The GitHub repository IA-TECH-FIAP/cardio-ia contains a labelled image folder "raio_x" with 7 categories: fibrose, hernia, pleural, pneumonia, pneumothorax, cardiomegalia, nenhuma doenca encontrada. Examples follow, each with its label.

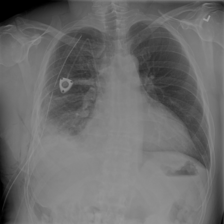
Label: cardiomegalia

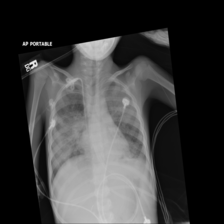
Label: pneumonia

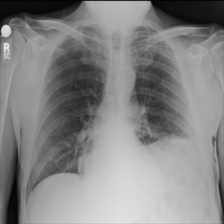
Label: hernia

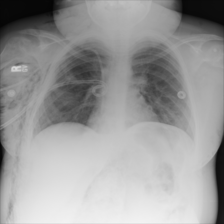
Label: pneumothorax

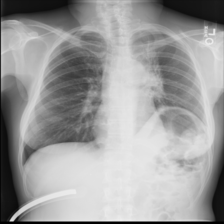
Label: fibrose

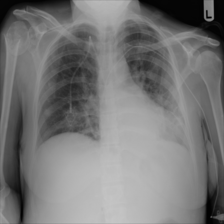
Label: pneumonia
